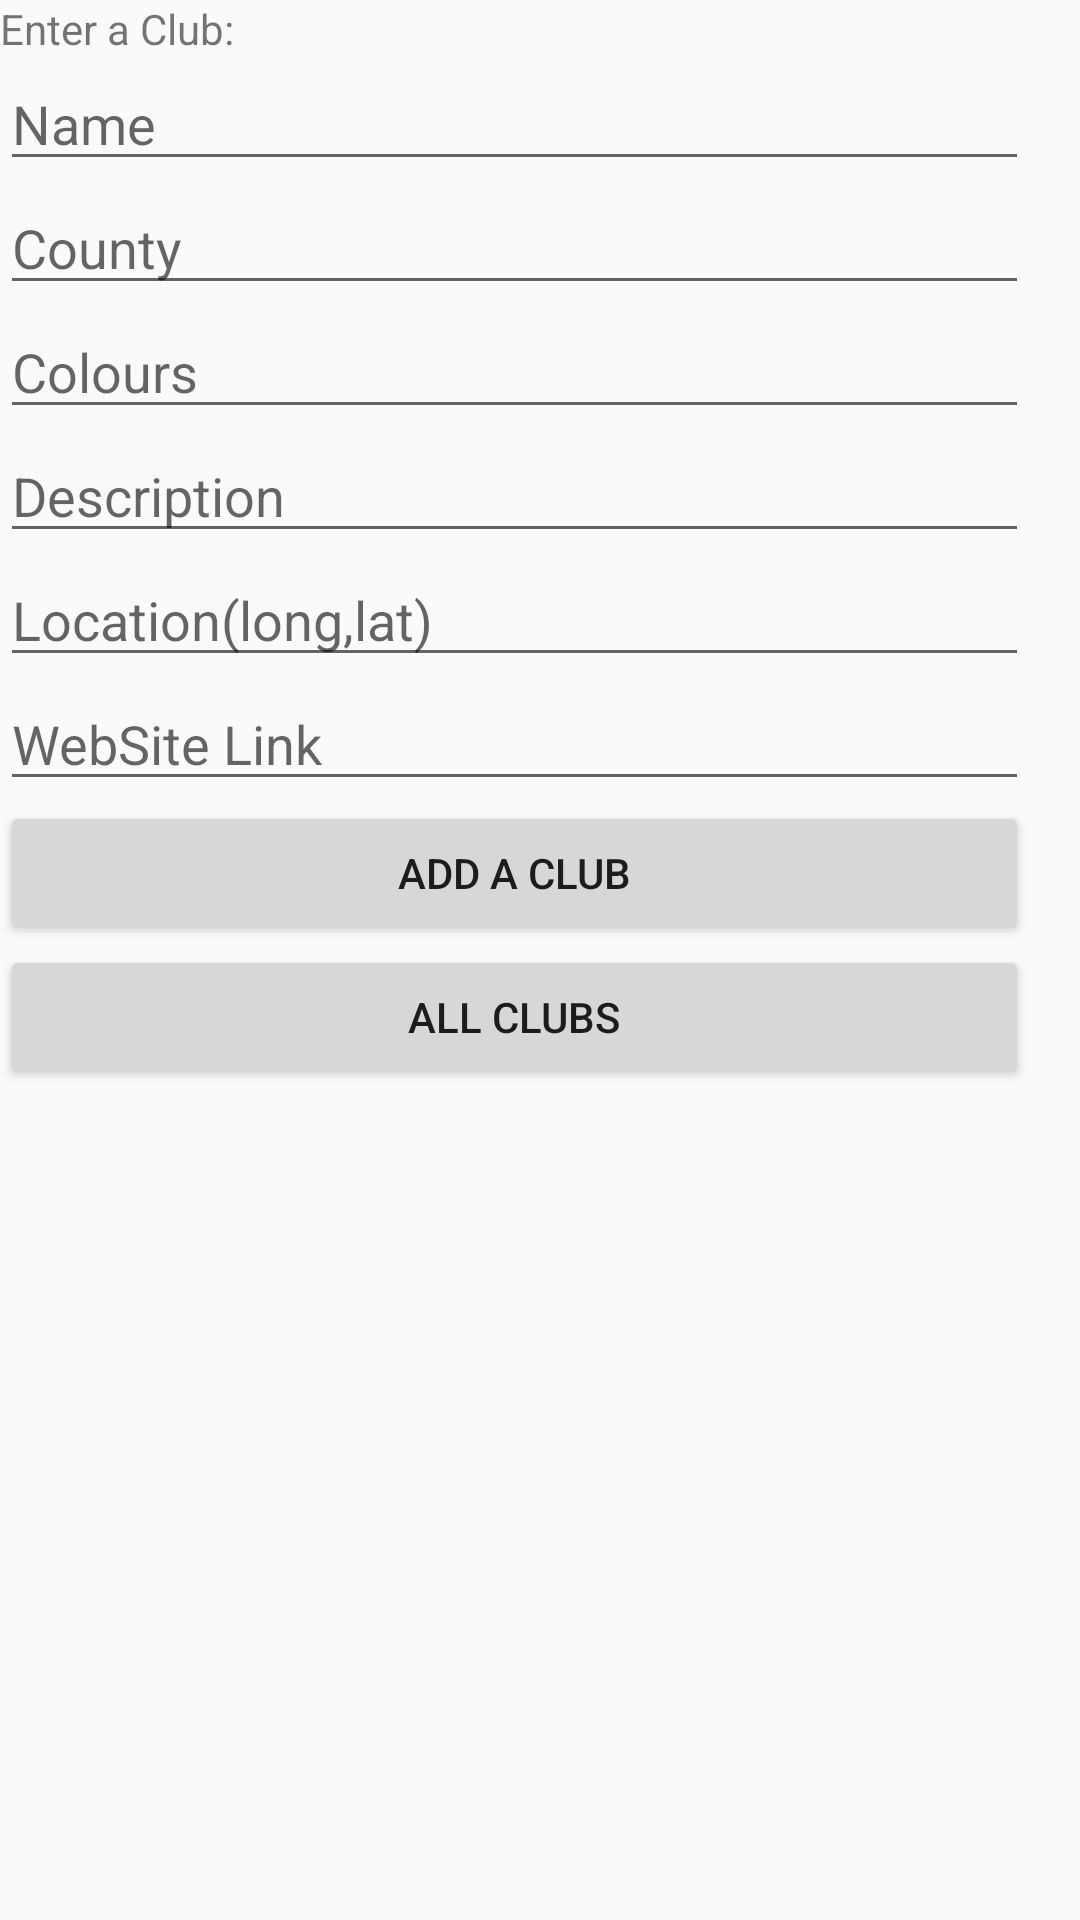

Write the Android layout XML for this screen, with the resource values it uses.
<!-- AndroidManifest.xml: application theme AppTheme -->
<!-- res/layout/activity_add_club.xml -->
<?xml version="1.0" encoding="utf-8"?>
<ScrollView xmlns:android="http://schemas.android.com/apk/res/android"
            xmlns:tools="http://schemas.android.com/tools"
            android:layout_width="match_parent"
            android:layout_height="match_parent"
            android:paddingBottom="@dimen/activity_vertical_margin"
            android:paddingLeft="@dimen/activity_horizontal_margin"
            android:paddingRight="@dimen/activity_horizontal_margin"
            android:paddingTop="@dimen/activity_vertical_margin"
            tools:context=".GaaActivity">

    <LinearLayout
        android:layout_width="wrap_content"
        android:layout_height="wrap_content"
        android:orientation="vertical">

        <TextView
            android:id="@+id/text_club"
            android:layout_width="fill_parent"
            android:layout_height="wrap_content"
            android:text="@string/club"/>

        <EditText
            android:id="@+id/editText_clubName"
            android:layout_width="343dp"
            android:layout_height="wrap_content"
            android:layout_below="@+id/text_club"
            android:hint="Name"/>

        <EditText
            android:id="@+id/editText_countyName"
            android:layout_width="fill_parent"
            android:layout_height="wrap_content"
            android:layout_below="@+id/editText_clubName"
            android:hint="County"/>

        <EditText
            android:id="@+id/editText_colours"
            android:layout_width="fill_parent"
            android:layout_height="wrap_content"
            android:layout_below="@+id/editText_countyName"
            android:hint="Colours"/>

        <EditText
            android:id="@+id/editText_clubDesc"
            android:layout_width="fill_parent"
            android:layout_height="wrap_content"
            android:inputType="textMultiLine"
            android:layout_below="@+id/editText_colours"
            android:hint="Description"
            android:layout_gravity="center_horizontal"/>

        <EditText
            android:id="@+id/editText_location"
            android:layout_width="fill_parent"
            android:layout_height="wrap_content"
            android:layout_below="@+id/editText_clubDesc"
            android:hint="Location(long,lat)"/>

        <EditText
            android:id="@+id/editText_webSite"
            android:layout_width="fill_parent"
            android:layout_height="wrap_content"
            android:layout_below="@+id/editText_location"
            android:hint="WebSite Link"/>

        <Button
            android:id="@+id/button_submit"
            android:layout_width="fill_parent"
            android:layout_height="wrap_content"
            android:layout_below="@+id/editText_webSite"
            android:text="@string/addclub_button"/>

        <Button
            android:id="@+id/button_retrieve"
            android:layout_width="fill_parent"
            android:layout_height="wrap_content"
            android:layout_below="@+id/button_submit"
            android:text="@string/getclub_button"/>

    </LinearLayout>
</ScrollView>
<!-- resources referenced by this layout -->
<resources>
  <string name="addclub_button">Add a Club</string>
  <string name="club">Enter a Club: </string>
  <string name="getclub_button">ALl Clubs</string>
  <style name="AppTheme" parent="Theme.AppCompat.Light.DarkActionBar">
          <item name="windowNoTitle">false</item>
          <item name="windowActionBar">true</item>
          <item name="colorPrimary">@color/green_pitch</item>
          <item name="colorPrimaryDark">@color/red</item>
          
      </style>
  <color name="green_pitch">#7ABA7A</color>
  <color name="red">#D34328</color>
</resources>
